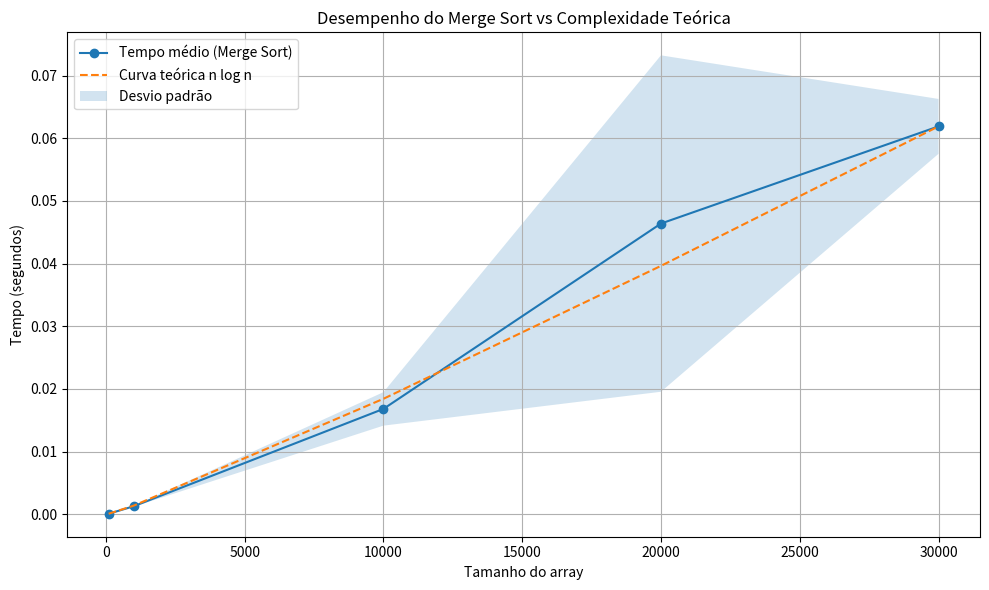

Python code for this plot:
import random
import time
import math
import matplotlib.pyplot as plt
import numpy as np

# Implementação do Merge Sort
def merge_sort(arr):
    if len(arr) > 1:
        meio = len(arr) // 2
        L = arr[:meio]
        R = arr[meio:]

        merge_sort(L)
        merge_sort(R)

        i = j = k = 0

        while i < len(L) and j < len(R):
            if L[i] < R[j]:
                arr[k] = L[i]
                i += 1
            else:
                arr[k] = R[j]
                j += 1
            k += 1

        while i < len(L):
            arr[k] = L[i]
            i += 1
            k += 1

        while j < len(R):
            arr[k] = R[j]
            j += 1
            k += 1

# Função para medir tempos de execução e calcular estatísticas
def executar_testes(tamanhos, execucoes=30):
    resultados = []

    for tamanho in tamanhos:
        tempos = []

        for _ in range(execucoes):
            arr = [random.randint(0, 100000) for _ in range(tamanho)]
            inicio = time.perf_counter()
            merge_sort(arr)
            fim = time.perf_counter()
            tempos.append(fim - inicio)

        media = sum(tempos) / execucoes
        desvio = math.sqrt(sum((x - media) ** 2 for x in tempos) / execucoes)

        resultados.append({
            "tamanho": tamanho,
            "media": media,
            "desvio": desvio
        })

    return resultados

# Tamanhos dos arrays para teste
tamanhos_teste = [100, 1000, 10000, 20000, 30000]

# Executar os testes
resultados = executar_testes(tamanhos_teste)

# Preparar dados para gráfico
tamanhos = [r["tamanho"] for r in resultados]
tempos = [r["media"] for r in resultados]
desvios = [r["desvio"] for r in resultados]
nlogn = [t * math.log2(t) for t in tamanhos]
nlogn_normalizado = [x / max(nlogn) * max(tempos) for x in nlogn]

# Plotar o gráfico
plt.figure(figsize=(10, 6))
plt.plot(tamanhos, tempos, marker='o', label="Tempo médio (Merge Sort)")
plt.plot(tamanhos, nlogn_normalizado, linestyle='--', label="Curva teórica n log n")
plt.fill_between(tamanhos, [m - d for m, d in zip(tempos, desvios)],
                 [m + d for m, d in zip(tempos, desvios)], alpha=0.2, label="Desvio padrão")
plt.title("Desempenho do Merge Sort vs Complexidade Teórica")
plt.xlabel("Tamanho do array")
plt.ylabel("Tempo (segundos)")
plt.legend()
plt.grid(True)
plt.tight_layout()
plt.show()
